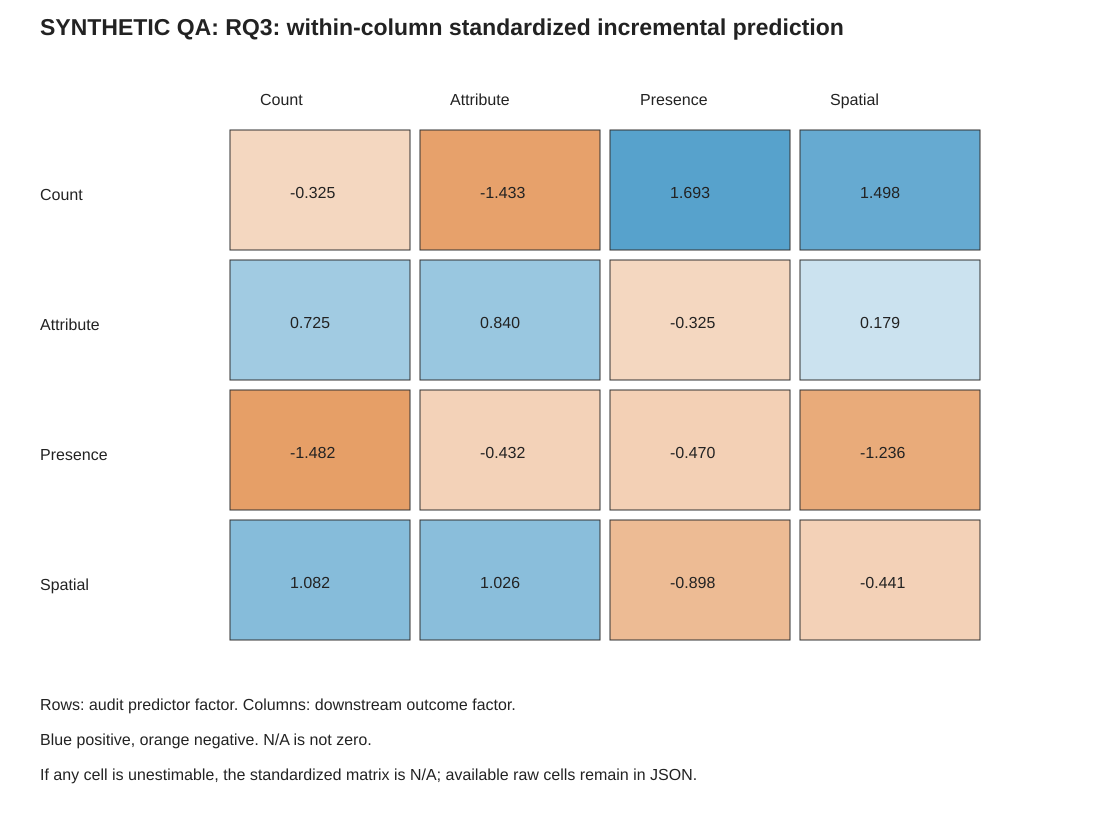

Source data for this figure (header and first rows):
audit_factor, downstream_factor, standardized_contribution
count, count, -0.3252
count, attribute, -1.433
count, presence, 1.693
count, spatial, 1.498
attribute, count, 0.7251
attribute, attribute, 0.8401
attribute, presence, -0.3255
attribute, spatial, 0.1793
presence, count, -1.482
presence, attribute, -0.4324
presence, presence, -0.4703
presence, spatial, -1.236
spatial, count, 1.082
spatial, attribute, 1.026
spatial, presence, -0.8976
spatial, spatial, -0.4412
